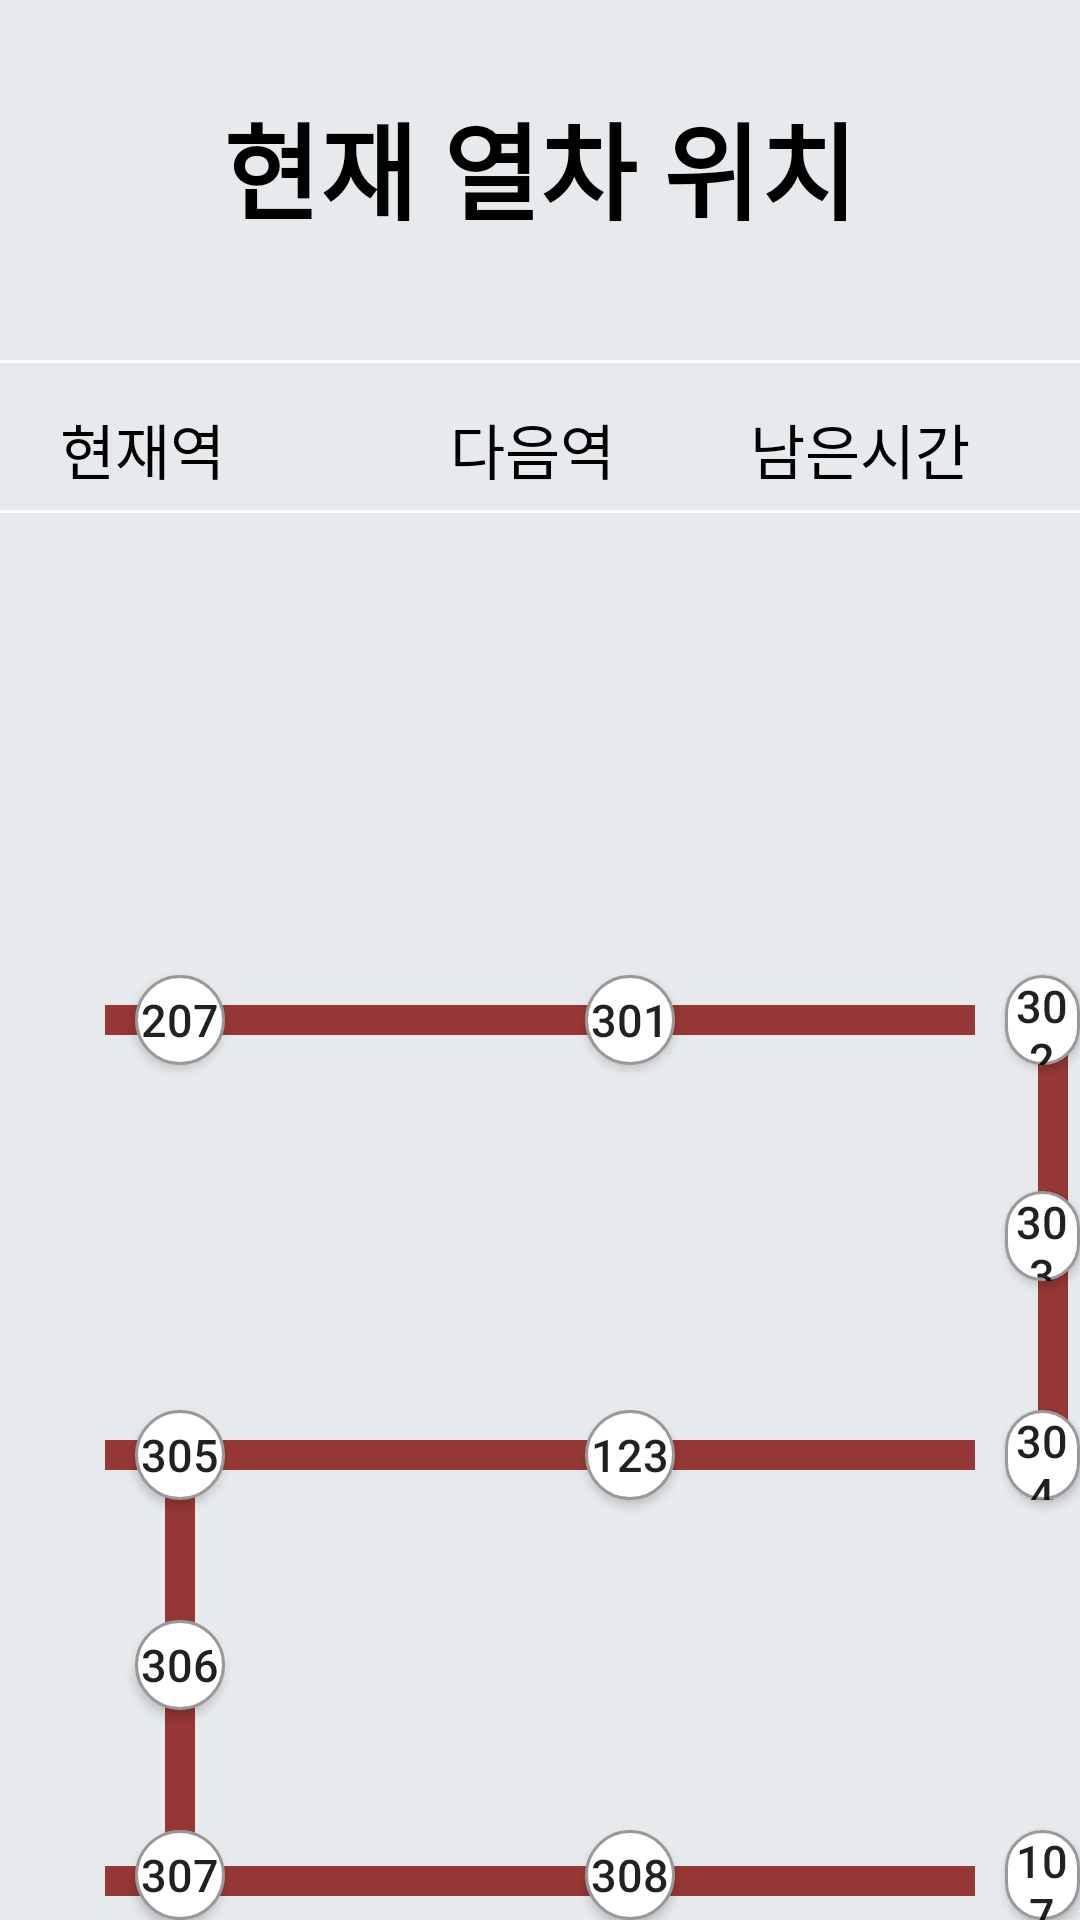

Android layout source for this screen:
<!-- AndroidManifest.xml: application theme AppTheme -->
<!-- res/layout/activity_line3.xml -->
<?xml version="1.0" encoding="utf-8"?>
<RelativeLayout xmlns:android="http://schemas.android.com/apk/res/android"
    xmlns:app="http://schemas.android.com/apk/res-auto"
    xmlns:tools="http://schemas.android.com/tools"
    android:layout_width="match_parent"
    android:layout_height="match_parent"
    android:background="@color/colorGray"
    tools:context=".MainActivity">

    <TextView
        android:id="@+id/nav_location_title"
        android:layout_width="wrap_content"
        android:layout_height="wrap_content"
        android:layout_alignParentTop="true"
        android:layout_centerHorizontal="true"
        android:layout_marginTop="30dp"
        android:text="현재 열차 위치"
        android:textSize="35dp"
        android:textColor="#000"
        android:textStyle="bold" />
    <LinearLayout
        android:layout_width="match_parent"
        android:layout_height="1dp"
        android:layout_alignParentTop="true"
        android:layout_marginTop="120dp"
        android:background="#FDFDFD" />
    <LinearLayout
        android:layout_width="match_parent"
        android:layout_height="1dp"
        android:layout_alignParentTop="true"
        android:layout_marginTop="170dp"
        android:background="#FDFDFD" />
    <RelativeLayout
        android:layout_width="match_parent"
        android:orientation="horizontal"
        android:layout_height="50dp"
        android:layout_alignParentTop="true"
        android:layout_marginTop="120dp">
        <TextView
            android:layout_width="80dp"
            android:layout_height="50dp"
            android:layout_marginLeft="20dp"
            android:layout_marginTop="15dp"
            android:textColor="#000"
            android:text="현재역"
            android:textSize="20dp" />

        <TextView
            android:layout_width="80dp"
            android:layout_height="50dp"
            android:textColor="#000"
            android:text="다음역"
            android:textSize="20dp"
            android:layout_marginLeft="150dp"
            android:layout_marginTop="15dp"/>
        <TextView
            android:layout_width="80dp"
            android:layout_height="50dp"
            android:text="남은시간"
            android:textColor="#000"
            android:textSize="20dp"
            android:layout_alignParentRight="true"
            android:layout_marginRight="30dp"
            android:layout_marginTop="15dp"/>
    </RelativeLayout>
    <RelativeLayout
        android:layout_width="match_parent"
        android:orientation="horizontal"
        android:layout_height="50dp"
        android:layout_alignParentTop="true"
        android:layout_marginTop="175dp">
        <TextView
            android:id="@+id/line3_cur"
            android:layout_width="80dp"
            android:layout_height="50dp"
            android:layout_marginLeft="25dp"
            android:layout_marginTop="15dp"
            android:textSize="20dp" />

        <TextView
            android:id="@+id/line3_next"
            android:layout_width="80dp"
            android:layout_height="50dp"
            android:textSize="20dp"
            android:layout_marginLeft="150dp"
            android:layout_marginTop="15dp"/>
        <TextView
            android:id="@+id/line3_rem"
            android:layout_width="120dp"
            android:layout_height="50dp"
            android:textSize="20dp"
            android:layout_alignParentRight="true"
            android:layout_marginRight="10dp"
            android:layout_marginTop="15dp"/>
    </RelativeLayout>


    
    <RelativeLayout
        android:layout_width="match_parent"
        android:layout_height="350dp"
        android:layout_marginTop="300dp">

        <Button
            android:id="@+id/station207_3"
            android:layout_width="30dp"
            android:layout_height="30dp"
            android:layout_marginStart="45dp"
            android:layout_marginTop="25dp"
            android:background="@drawable/stationbutton"
            android:text="207"
            android:textSize="15dp" />

        <Button
            android:id="@+id/station301"
            android:layout_width="30dp"
            android:layout_height="30dp"
            android:layout_marginStart="195dp"
            android:layout_marginTop="25dp"
            android:background="@drawable/stationbutton"
            android:text="301"
            android:textSize="15dp" />

        <Button
            android:id="@+id/station302"
            android:layout_width="30dp"
            android:layout_height="30dp"
            android:layout_marginStart="335dp"
            android:layout_marginTop="25dp"
            android:background="@drawable/stationbutton"
            android:text="302"
            android:textSize="15dp" />

        <Button
            android:id="@+id/station303_3"
            android:layout_width="30dp"
            android:layout_height="30dp"
            android:layout_marginStart="335dp"
            android:layout_marginTop="97dp"
            android:background="@drawable/stationbutton"
            android:text="303"
            android:textSize="15dp" />

        <Button
            android:id="@+id/station304"
            android:layout_width="30dp"
            android:layout_height="30dp"
            android:layout_marginStart="335dp"
            android:layout_marginTop="170dp"
            android:background="@drawable/stationbutton"
            android:text="304"
            android:textSize="15dp" />



        <Button
            android:id="@+id/station123_3"
            android:layout_width="30dp"
            android:layout_height="30dp"
            android:layout_marginStart="195dp"
            android:layout_marginTop="170dp"
            android:background="@drawable/stationbutton"
            android:text="123"
            android:textSize="15dp" />

        <Button
            android:id="@+id/station305"
            android:layout_width="30dp"
            android:layout_height="30dp"
            android:layout_marginStart="45dp"
            android:layout_marginTop="170dp"
            android:background="@drawable/stationbutton"
            android:text="305"
            android:textSize="15dp" />

        <Button
            android:id="@+id/station306"
            android:layout_width="30dp"
            android:layout_height="30dp"
            android:layout_marginStart="45dp"
            android:layout_marginTop="240dp"
            android:background="@drawable/stationbutton"
            android:text="306"
            android:textSize="15dp" />

        <Button
            android:id="@+id/station307_3"
            android:layout_width="30dp"
            android:layout_height="30dp"
            android:layout_marginStart="45dp"
            android:layout_marginTop="310dp"
            android:background="@drawable/stationbutton"
            android:text="307"
            android:textSize="15dp" />

        <Button
            android:id="@+id/station308"
            android:layout_width="30dp"
            android:layout_height="30dp"
            android:layout_marginStart="195dp"
            android:layout_marginTop="310dp"
            android:background="@drawable/stationbutton"
            android:text="308"
            android:textSize="15dp" />

        <Button
            android:id="@+id/station107_3"
            android:layout_width="30dp"
            android:layout_height="30dp"
            android:layout_marginStart="335dp"
            android:layout_marginTop="310dp"
            android:background="@drawable/stationbutton"
            android:text="107"
            android:textSize="15dp" />

        <View
            android:id="@+id/position_line3"
            android:layout_width="300dp"
            android:layout_height="10dp"
            android:layout_centerHorizontal="true"
            android:layout_marginStart="70dp"
            android:layout_marginTop="35dp"
            android:background="#953735" />

        <View
            android:id="@+id/position_line3_1"
            android:layout_width="10dp"
            android:layout_height="155dp"
            android:layout_marginStart="346dp"
            android:layout_marginTop="35dp"
            android:background="#953735" />

        <View
            android:id="@+id/position_line3_2"
            android:layout_width="300dp"
            android:layout_height="10dp"
            android:layout_centerHorizontal="true"
            android:layout_marginStart="70dp"
            android:layout_marginTop="180dp"
            android:background="#953735" />

        <View
            android:id="@+id/position_line3_3"
            android:layout_width="10dp"
            android:layout_height="150dp"
            android:layout_marginStart="55dp"
            android:layout_marginTop="180dp"
            android:background="#953735" />

        <View
            android:id="@+id/position_line3_4"
            android:layout_width="300dp"
            android:layout_height="10dp"
            android:layout_centerHorizontal="true"
            android:layout_marginStart="70dp"
            android:layout_marginTop="322dp"
            android:background="#953735" />



    </RelativeLayout>
    


</RelativeLayout>
<!-- resources referenced by this layout -->
<resources>
  <color name="colorGray">#E7EAED</color>
  <!-- drawable stationbutton (drawable-v24) -->
  <?xml version="1.0" encoding="utf-8"?>
  <shape xmlns:android="http://schemas.android.com/apk/res/android" android:shape="rectangle" >
  
      <corners
          android:radius="100dp"
          />
  
      <solid
          android:color="#FFFFFF"
          />
  
      <padding
  
          android:left="0dp"
          android:top="0dp"
          android:right="0dp"
          android:bottom="0dp"
          />
  
      <size
          android:width="30dp"
          android:height="30dp"
          />
      <stroke
          android:color="#999"
          android:width="1dp"
          />
  
  
  </shape>
  <style name="AppTheme" parent="Theme.AppCompat.Light.NoActionBar">
          <item name="windowNoTitle">true</item>
          
          <item name="colorPrimary">@color/colorPrimary</item>
          <item name="colorPrimaryDark">#C8DEE8</item>
          <item name="colorAccent">@color/colorAccent</item>
      </style>
  <color name="colorPrimary">#6200EE</color>
  <color name="colorAccent">#03DAC5</color>
</resources>
